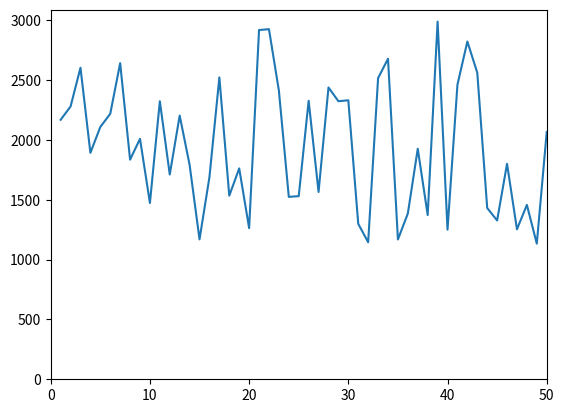

Recreate this plot in Python.
#importando o matplotlib
import matplotlib.pyplot as plt
#importando o numpy
import numpy as np
# o random gera valores aleatórios, randint gera valores inteiros aleatórios
venda = np.random.randint(1000,3000,50)
#arenge gera um vetor de 1 a 50
meses = np.arange(1,51)
plt.plot(meses,venda)
plt.axis([0, 50, 0, max(venda)+100])
plt.show()